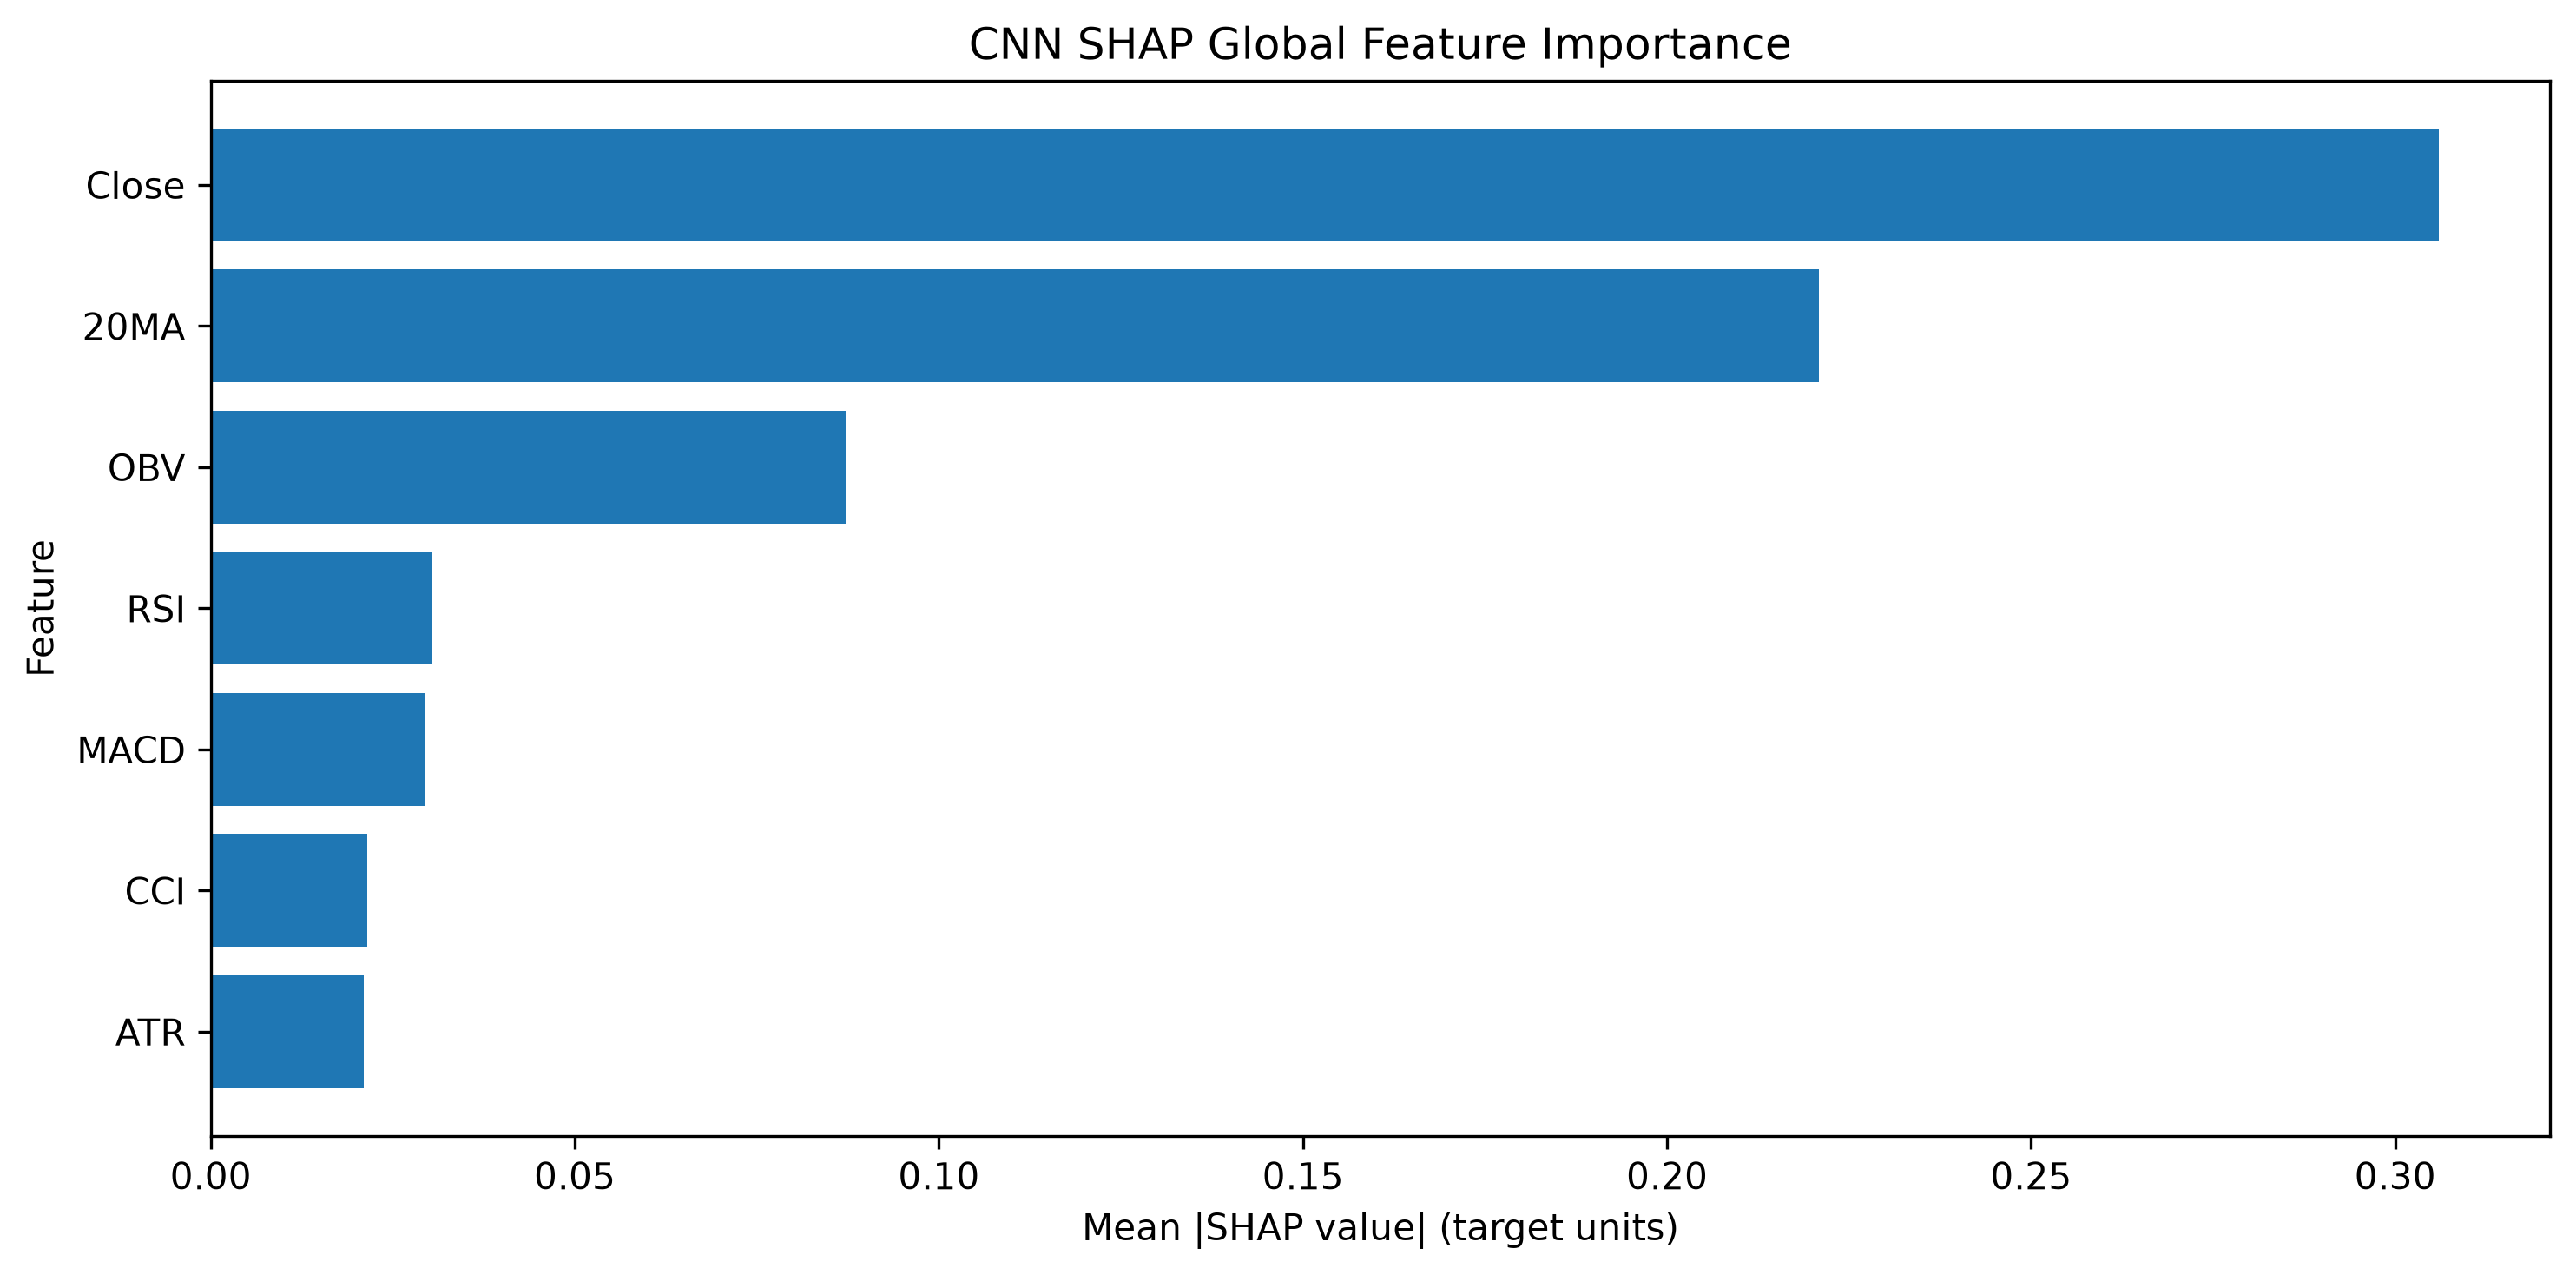

The table this chart was drawn from, first rows:
Feature, SHAP Mean Abs Importance, SHAP Normalized Importance, SHAP Rank
Close, 0.306, 0.427, 1
20MA, 0.2208, 0.3082, 2
OBV, 0.08715, 0.1216, 3
RSI, 0.03047, 0.04253, 4
MACD, 0.02953, 0.04122, 5
CCI, 0.02154, 0.03007, 6
ATR, 0.02103, 0.02935, 7
